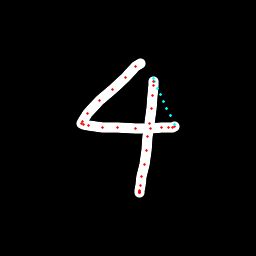

The data file committed next to this chart (first rows):
x, y, hover, eod
140, 63.3, 0.0, 0.0
135.9, 66.55, 0.0, 0.0
125.2, 77.76, 0.0, 0.0
112.8, 89.1, 0.0, 0.0
99.96, 100.4, 0.0, 0.0
87.32, 113.5, 0.0, 0.0
82.06, 121.2, 0.0, 0.0
81.66, 123.1, 0.0, 0.0
83.44, 124.2, 0.0, 0.0
88.39, 125.5, 0.0, 0.0
102.5, 127, 0.0, 0.0
117.4, 127.8, 0.0, 0.0
135.5, 128.4, 0.0, 0.0
150.2, 128.3, 0.0, 0.0
161.6, 127.9, 0.0, 0.0
169, 127.3, 0.0, 0.0
172.5, 127.4, 0.0, 0.0
174.4, 126.1, 0.0, 0.0
174.4, 124.9, 1.0, 0.0
170.4, 115.3, 1.0, 0.0
166.9, 108.1, 1.0, 0.0
163.6, 101.6, 1.0, 0.0
160.5, 94.91, 1.0, 0.0
157.7, 88.17, 1.0, 0.0
154.9, 81.37, 1.0, 0.0
153.3, 78, 1.0, 0.0
153.3, 81.03, 0.0, 0.0
153.3, 85.66, 0.0, 0.0
152.6, 95.96, 0.0, 0.0
151.3, 108.8, 0.0, 0.0
149.3, 123.7, 0.0, 0.0
147.8, 136.5, 0.0, 0.0
146.6, 150.9, 0.0, 0.0
144.1, 164.4, 0.0, 0.0
141.8, 176.3, 0.0, 0.0
140.5, 185.8, 0.0, 0.0
139.9, 190.5, 0.0, 0.0
139.4, 192.6, 0.0, 0.0
139.4, 192.9, 0.0, 0.0
139.5, 192.7, 0.0, 0.0
139.7, 192.4, 0.0, 0.0
139.8, 192, 0.0, 1.0
